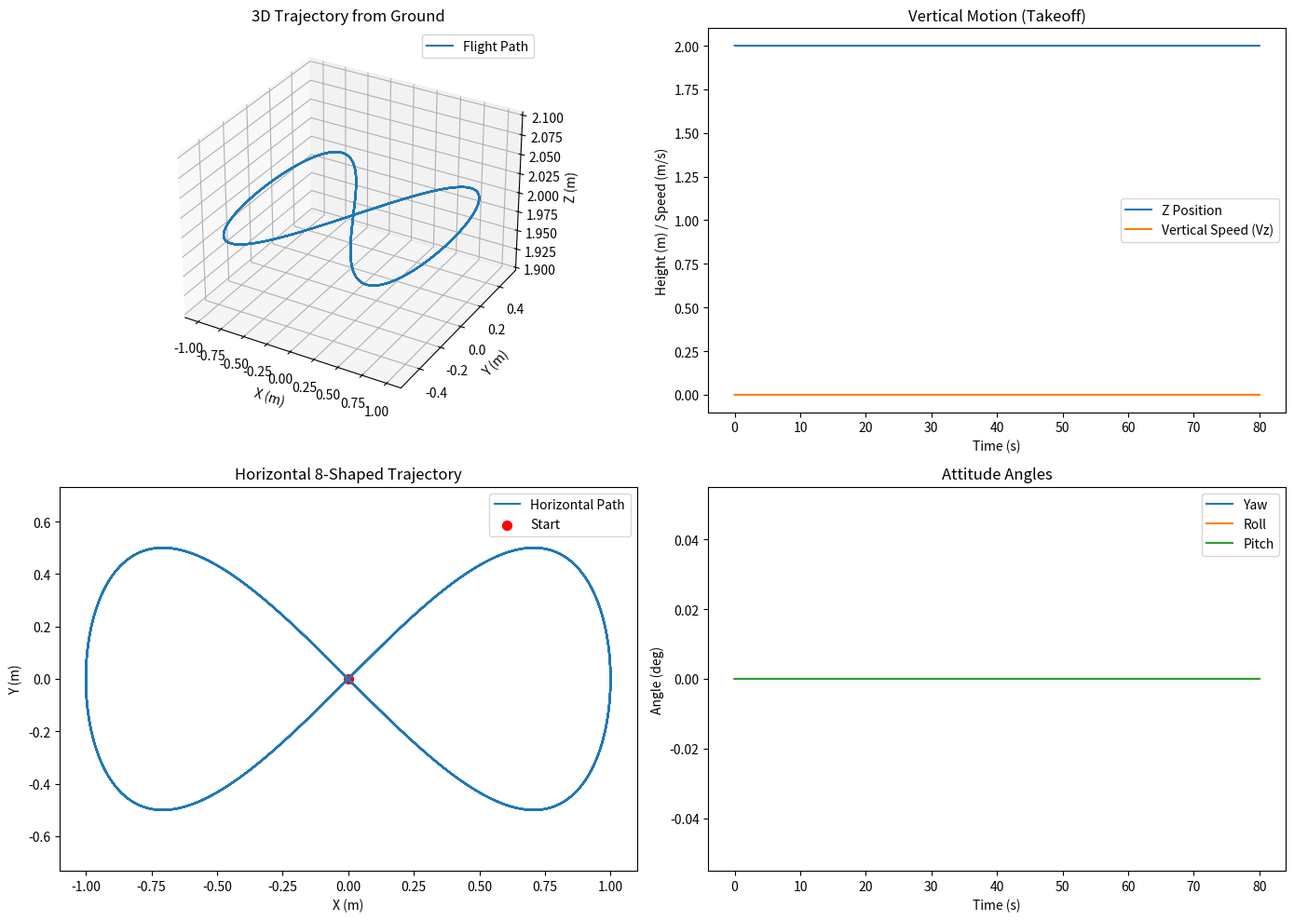

Here is the Python script that generated this plot:
import numpy as np
import matplotlib.pyplot as plt

# ====== 参数配置 ======
duration = 80.0         # 总时长（秒）
time_step = 0.02         # 时间步长（秒）
radius = 1.0            # 8字形半径（米）
target_height = 2.0     # 目标飞行高度（米）
climb_time = 5.0        # 爬升到目标高度的时间（秒）
omega = 0.5             # 角速度（控制轨迹速度）

num_points = int( duration/time_step )
climb_num_points = int( climb_time/time_step )

# 初始化轨迹数组
trajectory = np.zeros((num_points, 12))  # 12个状态变量

for i in range(num_points):
    if i<climb_num_points:
        # 悬停轨迹
        trajectory[i,2]=target_height
        
    else:
        # 8字型轨迹
        
        # 画 8 字型的时间
        t_fig8=time_step*i-climb_time
        
        # --- 水平方向（X-Y平面） ---
        trajectory[i,0]= radius * np.sin(omega * t_fig8)  # X轴位置
        trajectory[i,1]= 0.5 * radius * np.sin(2 * omega * t_fig8)     # Y轴位置

        vx = radius * omega * np.cos(omega * t_fig8)      # X方向速度
        vy = 0.5 * radius * 2 * omega * np.cos(2 * omega * t_fig8)  # Y方向速度
        trajectory[i,3] = vx
        trajectory[i,4] = vy
        
        # Z方向
        trajectory[i,2]=target_height
        
        trajectory[i,8] =np.pi/4  #yaw

# 可选
trajectory[:,3:]=0
    
    # ====== 可视化 ======
plt.figure(figsize=(14, 10))

x=trajectory[:,0]
y=trajectory[:,1]
z=trajectory[:,2]
vx=trajectory[:,3]
vy=trajectory[:,4]
vz=trajectory[:,5]
roll=trajectory[:,6]
pitch=trajectory[:,7]
yaw=trajectory[:,8]

t = np.linspace(0,duration, num_points)

# 3D轨迹
ax1 = plt.subplot(221, projection='3d')
ax1.plot(x, y, z, label='Flight Path')
ax1.set_xlabel('X (m)')
ax1.set_ylabel('Y (m)')
ax1.set_zlabel('Z (m)')
ax1.set_title('3D Trajectory from Ground')
ax1.legend()

# 高度变化
plt.subplot(222)
plt.plot(t, z, label='Z Position')
plt.plot(t, vz, label='Vertical Speed (Vz)')
plt.xlabel('Time (s)')
plt.ylabel('Height (m) / Speed (m/s)')
plt.title('Vertical Motion (Takeoff)')
plt.legend()

# 水平轨迹
plt.subplot(223)
plt.plot(x, y, label='Horizontal Path')
plt.scatter(x[0], y[0], c='r', s=50, label='Start')
plt.xlabel('X (m)')
plt.ylabel('Y (m)')
plt.title('Horizontal 8-Shaped Trajectory')
plt.axis('equal')
plt.legend()

# 姿态角
plt.subplot(224)
plt.plot(t, np.degrees(yaw), label='Yaw')
plt.plot(t, np.degrees(roll), label='Roll')
plt.plot(t, np.degrees(pitch), label='Pitch')
plt.xlabel('Time (s)')
plt.ylabel('Angle (deg)')
plt.title('Attitude Angles')
plt.legend()

plt.tight_layout()
plt.show()

with open('hover_fig8_trajectory.txt', 'w') as f:
    # 写入表头
    f.write("# x(m) y(m) z(m) dx(m/s) dy(m/s) dz(m/s) roll(rad) pitch(rad) yaw(rad) droll(rad/s) dpitch(rad/s) dyaw(rad/s)\n")
    
    # 写入数据
    for point in trajectory:
        line = ', '.join(['%.6f' % val for val in point])
        f.write(line + ',\n')

XRef= trajectory
